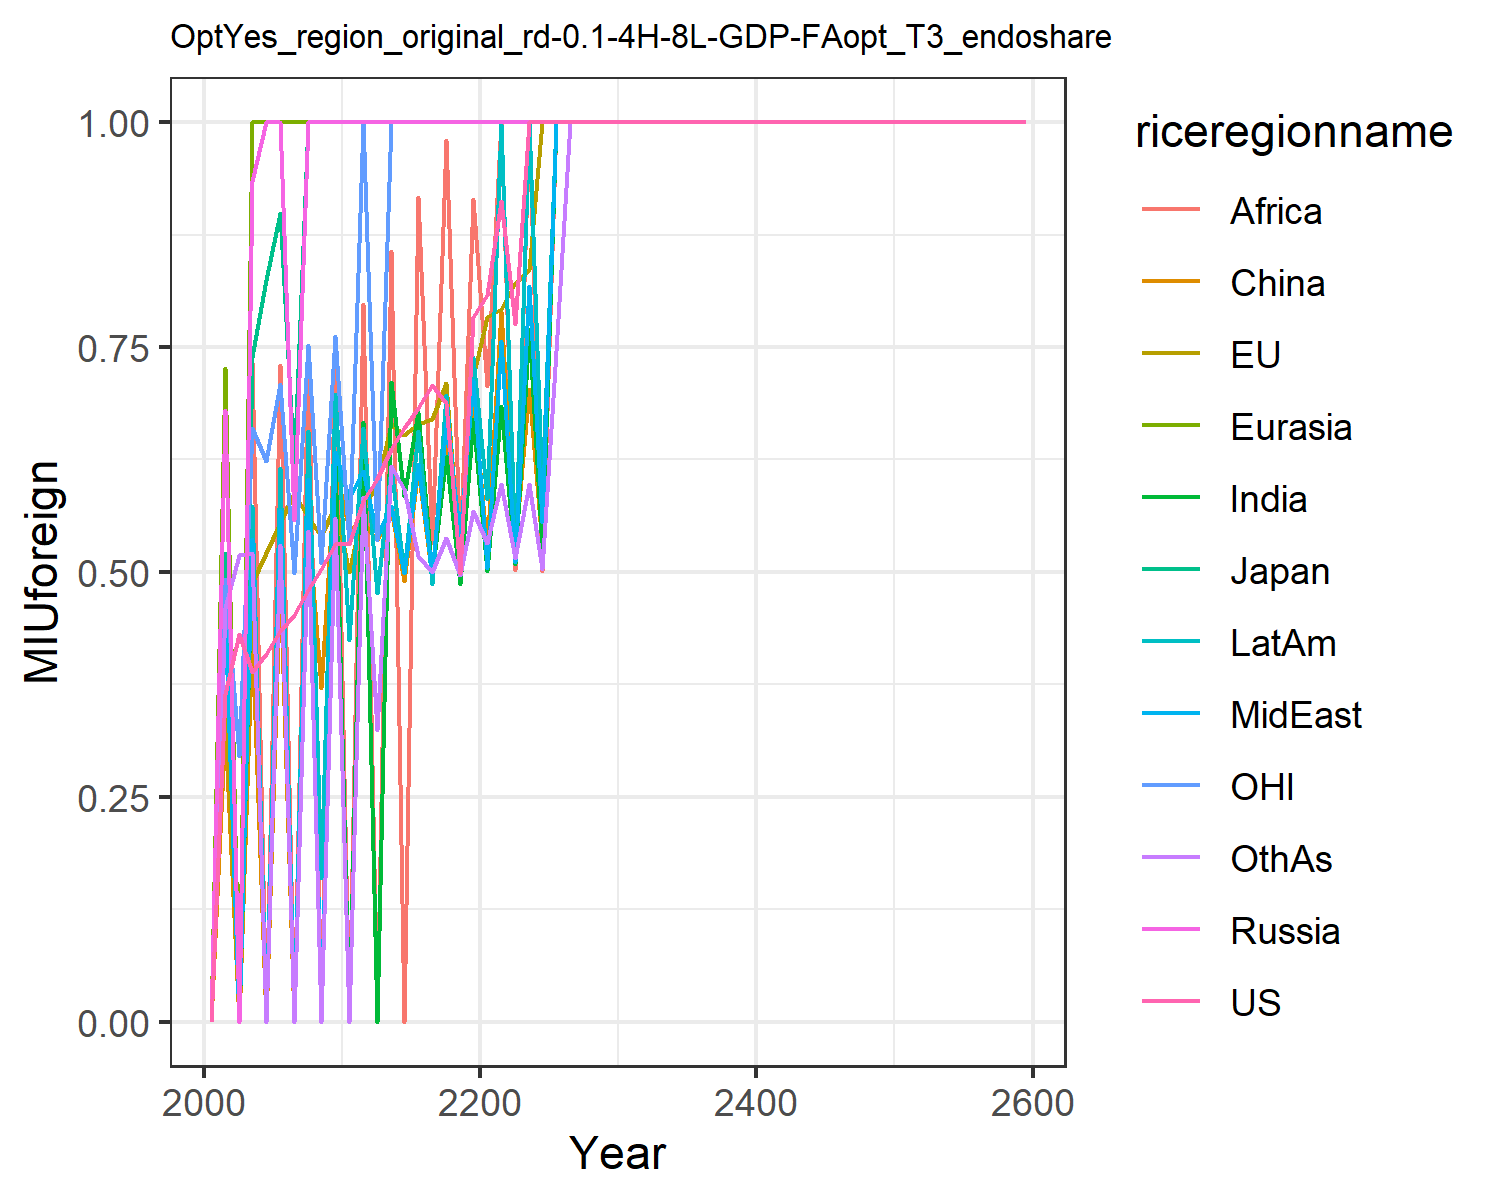

The data file committed next to this chart (first rows):
0.0, 0.0, 0.0, 0.0, 0.0, 0.0, 0.0, 0.0, 0.0, 0.0, 0.0, 0.0
0.364, 0.3704, 0.5212, 0.6801, 0.7265, 0.326, 0.4524, 0.45, 0.521, 0.4752, 0.4926, 0.4604
0.4308, 0.0, 0.0, 0.0, 0.0, 0.0, 0.0, 0.0, 0.0, 0.0, 0.2958, 0.5184
0.3887, 0.4876, 0.7386, 0.934, 1.0, 0.4277, 0.5336, 0.5361, 0.7332, 0.5734, 0.6597, 0.5208
0.4083, 0.5214, 0.8249, 1.0, 1.0, 0.0, 0.0, 0.0, 0.0, 0.0, 0.6233, 0.0
0.4346, 0.5541, 0.899, 1.0, 1.0, 0.4926, 0.5633, 0.5692, 0.7297, 0.6155, 0.7085, 0.5299
0.4525, 0.5873, 0.6171, 0.5576, 1.0, 0.0, 0.0, 0.0, 0.0, 0.0, 0.4989, 0.0
0.4802, 0.5605, 1.0, 1.0, 1.0, 0.5542, 0.5974, 0.6037, 0.7454, 0.6571, 0.7523, 0.5452
0.5029, 0.54, 1.0, 1.0, 1.0, 0.3713, 0.0, 0.0, 0.0, 0.16, 0.5097, 0.0
0.5309, 0.5729, 1.0, 1.0, 1.0, 0.6162, 0.6307, 0.6337, 0.759, 0.6975, 0.7618, 0.5604
0.5309, 0.5003, 1.0, 1.0, 1.0, 0.5481, 0.0, 0.5811, 0.0, 0.4238, 0.5313, 0.0
0.579, 0.5709, 1.0, 1.0, 1.0, 0.5548, 0.6669, 0.6123, 0.7977, 0.6595, 1.0, 0.5831
0.6029, 0.5971, 1.0, 1.0, 1.0, 0.5352, 0.0, 0.5392, 0.0, 0.4767, 0.5356, 0.3244
0.6368, 0.6643, 1.0, 1.0, 1.0, 0.57, 0.7116, 0.5736, 0.8564, 0.6158, 1.0, 0.618
0.66, 0.6525, 1.0, 1.0, 1.0, 0.49, 0.5847, 0.4986, 0.0, 0.4989, 1.0, 0.5919
0.6818, 0.6642, 1.0, 1.0, 1.0, 0.614, 0.6779, 0.6201, 0.9172, 0.6563, 1.0, 0.5177
0.7076, 0.6699, 1.0, 1.0, 1.0, 0.4946, 0.4962, 0.4991, 0.5321, 0.4865, 1.0, 0.4994
0.6873, 0.7105, 1.0, 1.0, 1.0, 0.6536, 0.6286, 0.666, 0.9796, 0.6972, 1.0, 0.5382
0.4987, 0.5074, 1.0, 1.0, 1.0, 0.5107, 0.4863, 0.5415, 0.5189, 0.5128, 1.0, 0.497
0.7831, 0.7162, 1.0, 1.0, 1.0, 0.6965, 0.6695, 0.713, 0.9149, 0.7394, 1.0, 0.5679
0.8084, 0.7837, 1.0, 1.0, 1.0, 0.5259, 0.5015, 0.5043, 0.7069, 0.5811, 1.0, 0.5326
0.9122, 0.7918, 1.0, 1.0, 1.0, 0.7905, 0.6847, 0.7565, 1.0, 0.9979, 1.0, 0.5975
0.7754, 0.8213, 1.0, 1.0, 1.0, 0.5276, 0.5092, 0.5113, 0.5022, 0.5196, 1.0, 0.5155
1.0, 0.8361, 1.0, 1.0, 1.0, 0.7035, 0.7696, 0.8181, 1.0, 1.0, 1.0, 0.5976
1.0, 1.0, 1.0, 1.0, 1.0, 0.5284, 0.5255, 0.5557, 0.5009, 0.5863, 1.0, 0.5029
1.0, 1.0, 1.0, 1.0, 1.0, 1.0, 1.0, 1.0, 1.0, 1.0, 1.0, 0.7461
1.0, 1.0, 1.0, 1.0, 1.0, 1.0, 1.0, 1.0, 1.0, 1.0, 1.0, 1.0
1.0, 1.0, 1.0, 1.0, 1.0, 1.0, 1.0, 1.0, 1.0, 1.0, 1.0, 1.0
1.0, 1.0, 1.0, 1.0, 1.0, 1.0, 1.0, 1.0, 1.0, 1.0, 1.0, 1.0
1.0, 1.0, 1.0, 1.0, 1.0, 1.0, 1.0, 1.0, 1.0, 1.0, 1.0, 1.0
1.0, 1.0, 1.0, 1.0, 1.0, 1.0, 1.0, 1.0, 1.0, 1.0, 1.0, 1.0
1.0, 1.0, 1.0, 1.0, 1.0, 1.0, 1.0, 1.0, 1.0, 1.0, 1.0, 1.0
1.0, 1.0, 1.0, 1.0, 1.0, 1.0, 1.0, 1.0, 1.0, 1.0, 1.0, 1.0
1.0, 1.0, 1.0, 1.0, 1.0, 1.0, 1.0, 1.0, 1.0, 1.0, 1.0, 1.0
1.0, 1.0, 1.0, 1.0, 1.0, 1.0, 1.0, 1.0, 1.0, 1.0, 1.0, 1.0
1.0, 1.0, 1.0, 1.0, 1.0, 1.0, 1.0, 1.0, 1.0, 1.0, 1.0, 1.0
1.0, 1.0, 1.0, 1.0, 1.0, 1.0, 1.0, 1.0, 1.0, 1.0, 1.0, 1.0
1.0, 1.0, 1.0, 1.0, 1.0, 1.0, 1.0, 1.0, 1.0, 1.0, 1.0, 1.0
1.0, 1.0, 1.0, 1.0, 1.0, 1.0, 1.0, 1.0, 1.0, 1.0, 1.0, 1.0
1.0, 1.0, 1.0, 1.0, 1.0, 1.0, 1.0, 1.0, 1.0, 1.0, 1.0, 1.0
1.0, 1.0, 1.0, 1.0, 1.0, 1.0, 1.0, 1.0, 1.0, 1.0, 1.0, 1.0
1.0, 1.0, 1.0, 1.0, 1.0, 1.0, 1.0, 1.0, 1.0, 1.0, 1.0, 1.0
1.0, 1.0, 1.0, 1.0, 1.0, 1.0, 1.0, 1.0, 1.0, 1.0, 1.0, 1.0
1.0, 1.0, 1.0, 1.0, 1.0, 1.0, 1.0, 1.0, 1.0, 1.0, 1.0, 1.0
1.0, 1.0, 1.0, 1.0, 1.0, 1.0, 1.0, 1.0, 1.0, 1.0, 1.0, 1.0
1.0, 1.0, 1.0, 1.0, 1.0, 1.0, 1.0, 1.0, 1.0, 1.0, 1.0, 1.0
1.0, 1.0, 1.0, 1.0, 1.0, 1.0, 1.0, 1.0, 1.0, 1.0, 1.0, 1.0
1.0, 1.0, 1.0, 1.0, 1.0, 1.0, 1.0, 1.0, 1.0, 1.0, 1.0, 1.0
1.0, 1.0, 1.0, 1.0, 1.0, 1.0, 1.0, 1.0, 1.0, 1.0, 1.0, 1.0
1.0, 1.0, 1.0, 1.0, 1.0, 1.0, 1.0, 1.0, 1.0, 1.0, 1.0, 1.0
1.0, 1.0, 1.0, 1.0, 1.0, 1.0, 1.0, 1.0, 1.0, 1.0, 1.0, 1.0
1.0, 1.0, 1.0, 1.0, 1.0, 1.0, 1.0, 1.0, 1.0, 1.0, 1.0, 1.0
1.0, 1.0, 1.0, 1.0, 1.0, 1.0, 1.0, 1.0, 1.0, 1.0, 1.0, 1.0
1.0, 1.0, 1.0, 1.0, 1.0, 1.0, 1.0, 1.0, 1.0, 1.0, 1.0, 1.0
1.0, 1.0, 1.0, 1.0, 1.0, 1.0, 1.0, 1.0, 1.0, 1.0, 1.0, 1.0
1.0, 1.0, 1.0, 1.0, 1.0, 1.0, 1.0, 1.0, 1.0, 1.0, 1.0, 1.0
1.0, 1.0, 1.0, 1.0, 1.0, 1.0, 1.0, 1.0, 1.0, 1.0, 1.0, 1.0
1.0, 1.0, 1.0, 1.0, 1.0, 1.0, 1.0, 1.0, 1.0, 1.0, 1.0, 1.0
1.0, 1.0, 1.0, 1.0, 1.0, 1.0, 1.0, 1.0, 1.0, 1.0, 1.0, 1.0
1.0, 1.0, 1.0, 1.0, 1.0, 1.0, 1.0, 1.0, 1.0, 1.0, 1.0, 1.0
